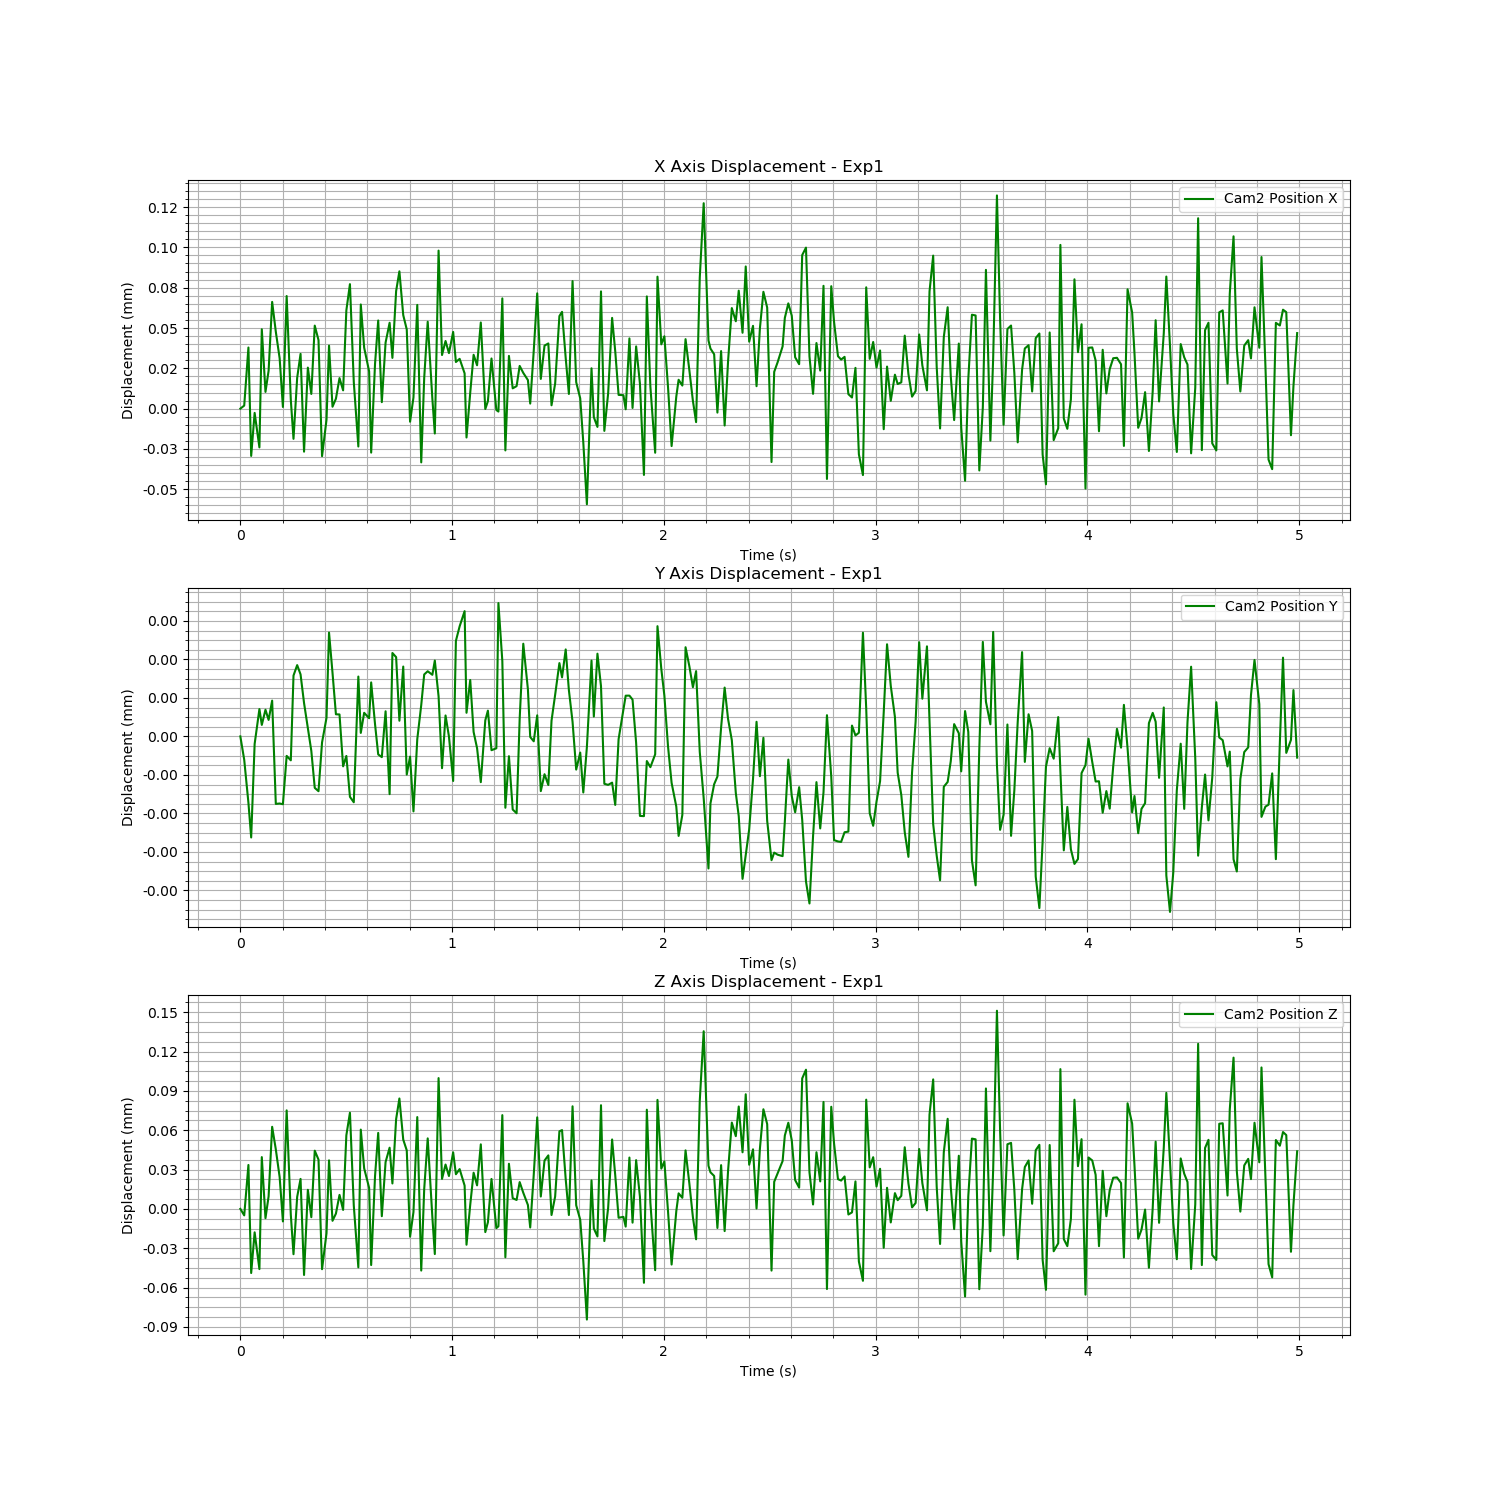

The data file committed next to this chart (first rows):
Time (s), Cam2 Fiducial ID, Cam2 Position X, Cam2 Position Y, Cam2 Position Z, Cam2 Rotation X, Cam2 Rotation Y, Cam2 Rotation Z, Cam2 Rotation W
1723621077, 0, 0.5994, 0.004267, 0.7142, 0.9544, 0.01077, -0.2985, 0.001017
1723621077, 0, 0.5994, 0.004267, 0.7142, 0.9394, 0.01046, -0.3426, 0.00107
1723621077, 0, 0.5995, 0.004266, 0.7142, 0.9381, 0.0105, -0.3461, 0.001166
1723621077, 0, 0.5994, 0.004265, 0.7141, 0.938, 0.01056, -0.3465, 0.001104
1723621077, 0, 0.5994, 0.004267, 0.7142, 0.938, 0.01052, -0.3464, 0.001095
1723621077, 0, 0.5994, 0.004268, 0.7141, 0.938, 0.01055, -0.3465, 0.001147
1723621077, 0, 0.5995, 0.004268, 0.7142, 0.938, 0.01052, -0.3465, 0.001139
1723621077, 0, 0.5994, 0.004268, 0.7142, 0.938, 0.01058, -0.3465, 0.001108
1723621077, 0, 0.5994, 0.004268, 0.7142, 0.938, 0.01049, -0.3465, 0.001146
1723621077, 0, 0.5995, 0.004268, 0.7143, 0.938, 0.0105, -0.3464, 0.001144
1723621077, 0, 0.5995, 0.004266, 0.7142, 0.938, 0.01045, -0.3464, 0.001107
1723621077, 0, 0.5994, 0.004266, 0.7142, 0.938, 0.01045, -0.3464, 0.001102
1723621077, 0, 0.5994, 0.004266, 0.7142, 0.938, 0.01049, -0.3465, 0.001137
1723621077, 0, 0.5995, 0.004267, 0.7143, 0.938, 0.0105, -0.3464, 0.001163
1723621077, 0, 0.5994, 0.004267, 0.7142, 0.9381, 0.01051, -0.3463, 0.001199
1723621077, 0, 0.5994, 0.004269, 0.7142, 0.938, 0.01049, -0.3465, 0.001095
1723621077, 0, 0.5994, 0.004269, 0.7142, 0.938, 0.01051, -0.3464, 0.0011
1723621077, 0, 0.5994, 0.004269, 0.7142, 0.938, 0.0105, -0.3465, 0.001119
1723621077, 0, 0.5994, 0.004268, 0.7141, 0.938, 0.01053, -0.3465, 0.001172
1723621077, 0, 0.5994, 0.004268, 0.7142, 0.938, 0.01053, -0.3464, 0.00113
1723621077, 0, 0.5994, 0.004267, 0.7142, 0.938, 0.0105, -0.3465, 0.001131
1723621077, 0, 0.5995, 0.004266, 0.7142, 0.938, 0.01055, -0.3464, 0.001182
1723621077, 0, 0.5995, 0.004266, 0.7142, 0.938, 0.01046, -0.3464, 0.001114
1723621077, 0, 0.5994, 0.004267, 0.7141, 0.938, 0.01051, -0.3466, 0.001044
1723621078, 0, 0.5994, 0.004268, 0.7142, 0.938, 0.01051, -0.3465, 0.001142
1723621078, 0, 0.5995, 0.00427, 0.7142, 0.938, 0.01052, -0.3464, 0.00111
1723621078, 0, 0.5994, 0.004269, 0.7142, 0.938, 0.01054, -0.3464, 0.001087
1723621078, 0, 0.5994, 0.004268, 0.7142, 0.938, 0.01051, -0.3465, 0.001071
1723621078, 0, 0.5994, 0.004268, 0.7142, 0.938, 0.01054, -0.3464, 0.001108
1723621078, 0, 0.5994, 0.004267, 0.7142, 0.938, 0.01056, -0.3464, 0.00113
1723621078, 0, 0.5995, 0.004267, 0.7142, 0.938, 0.01054, -0.3464, 0.001104
1723621078, 0, 0.5995, 0.004266, 0.7143, 0.938, 0.01056, -0.3465, 0.001169
1723621078, 0, 0.5994, 0.004266, 0.7142, 0.938, 0.01053, -0.3465, 0.001107
1723621078, 0, 0.5994, 0.004269, 0.7141, 0.938, 0.01046, -0.3465, 0.001139
1723621078, 0, 0.5995, 0.004268, 0.7142, 0.938, 0.01048, -0.3465, 0.001091
1723621078, 0, 0.5995, 0.004268, 0.7142, 0.938, 0.01052, -0.3464, 0.001114
1723621078, 0, 0.5994, 0.004268, 0.7142, 0.938, 0.01051, -0.3465, 0.001116
1723621078, 0, 0.5994, 0.004269, 0.7141, 0.938, 0.01049, -0.3465, 0.001077
1723621078, 0, 0.5994, 0.004268, 0.7142, 0.938, 0.01049, -0.3464, 0.00113
1723621078, 0, 0.5995, 0.004267, 0.7142, 0.938, 0.01049, -0.3464, 0.00114
1723621078, 0, 0.5994, 0.004267, 0.7142, 0.938, 0.01051, -0.3465, 0.001157
1723621078, 0, 0.5995, 0.004268, 0.7142, 0.938, 0.01053, -0.3464, 0.001156
1723621078, 0, 0.5995, 0.004266, 0.7142, 0.938, 0.01052, -0.3464, 0.001113
1723621078, 0, 0.5994, 0.004269, 0.7142, 0.938, 0.01054, -0.3465, 0.00113
1723621078, 0, 0.5995, 0.004269, 0.7143, 0.938, 0.01053, -0.3464, 0.001158
1723621078, 0, 0.5995, 0.004268, 0.7143, 0.938, 0.01052, -0.3464, 0.001048
1723621078, 0, 0.5995, 0.004269, 0.7142, 0.938, 0.01048, -0.3464, 0.001017
1723621078, 0, 0.5995, 0.004267, 0.7142, 0.938, 0.01052, -0.3464, 0.001091
1723621078, 0, 0.5994, 0.004267, 0.7142, 0.938, 0.01049, -0.3465, 0.00113
1723621078, 0, 0.5994, 0.004266, 0.7142, 0.938, 0.01053, -0.3465, 0.001065
1723621078, 0, 0.5995, 0.004267, 0.7143, 0.938, 0.01048, -0.3464, 0.001086
1723621078, 0, 0.5994, 0.004268, 0.7141, 0.938, 0.0105, -0.3465, 0.001019
1723621078, 0, 0.5994, 0.004269, 0.7142, 0.938, 0.01046, -0.3464, 0.001068
1723621078, 0, 0.5995, 0.004269, 0.7142, 0.938, 0.01055, -0.3464, 0.001075
1723621078, 0, 0.5994, 0.004269, 0.7142, 0.938, 0.01049, -0.3465, 0.001132
1723621078, 0, 0.5994, 0.004269, 0.7142, 0.938, 0.01051, -0.3465, 0.001167
1723621078, 0, 0.5995, 0.004268, 0.7143, 0.938, 0.0105, -0.3464, 0.001084
1723621078, 0, 0.5994, 0.004267, 0.7142, 0.938, 0.01054, -0.3464, 0.001074
1723621078, 0, 0.5995, 0.004268, 0.7142, 0.938, 0.01048, -0.3464, 0.001132
1723621078, 0, 0.5994, 0.004267, 0.7142, 0.938, 0.01051, -0.3465, 0.001113
... 240 more rows
